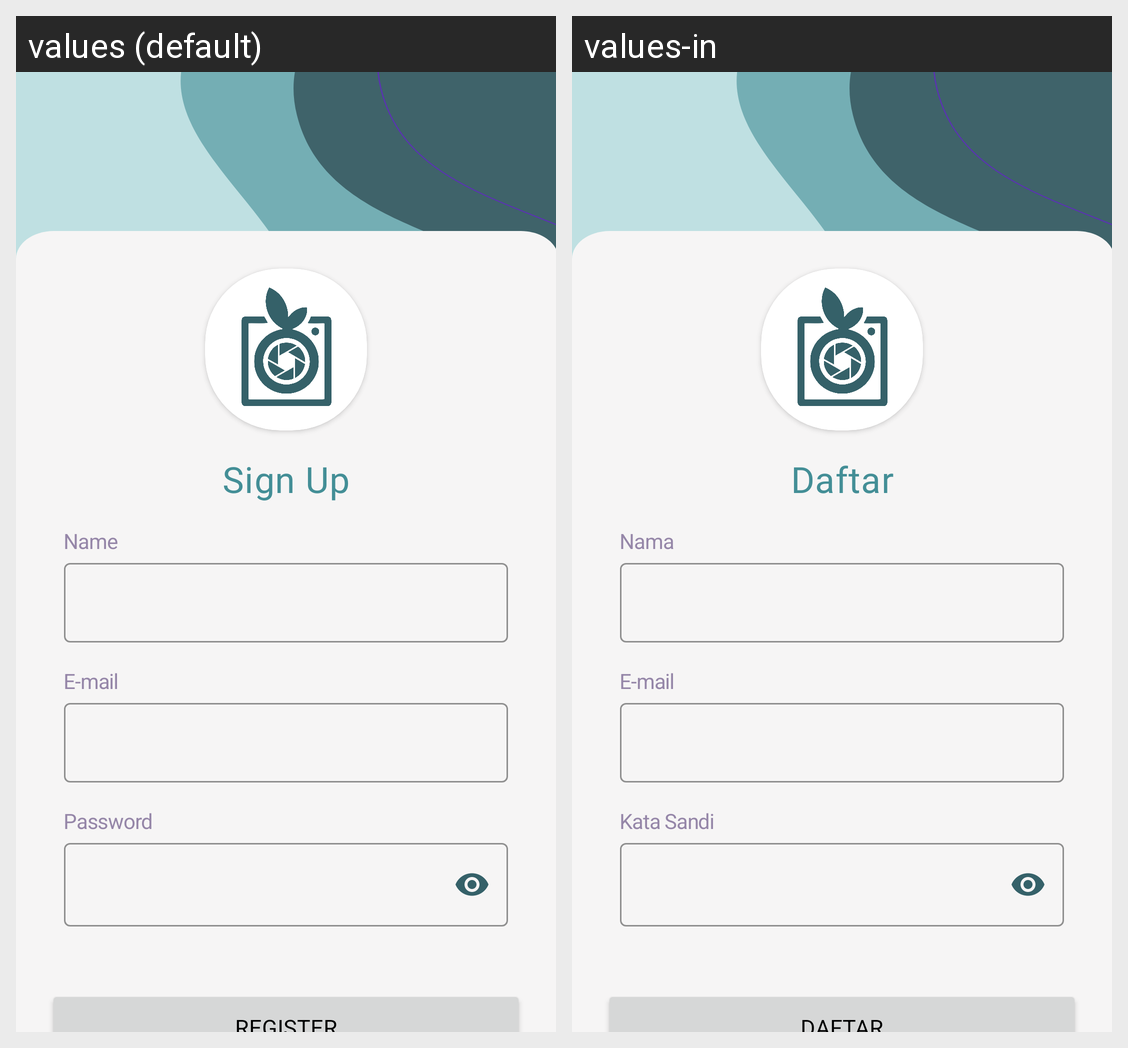

This grid shows one Android layout under two languages. Give, for every string resource on the screen, its name, the default text and each shown locale's text.
Android screen res/layout/activity_register.xml rendered under 2 locales, left to right: values (default), values-in. Device: Nexus 5 (rendered at 1080×1920; each locale shown at half size, 540×960, under a caption strip naming it); theme Theme.VeggieVision.
Strings drawn on this screen, with the default value and each locale's value (text and hints the layout hard-codes, and strings that could not be matched under every locale, appear in the picture but are not listed):

sign_up
  values: Sign Up
  values-in: Daftar

name
  values: Name
  values-in: Nama

e_mail
  values: E-mail
  values-in: E-mail

password
  values: Password
  values-in: Kata Sandi

register
  values: REGISTER
  values-in: DAFTAR
